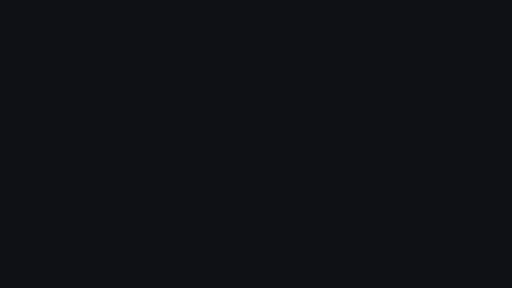
t = 0.00 s
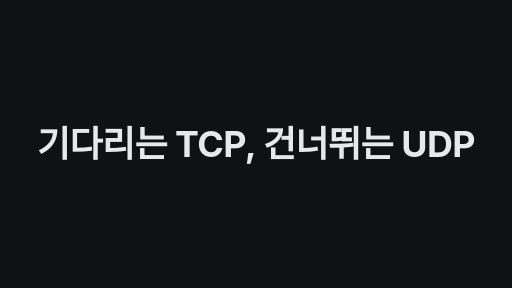
t = 1.67 s
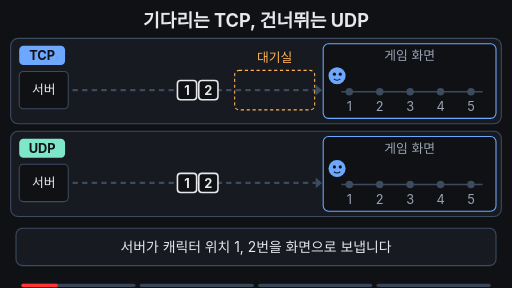
t = 3.33 s
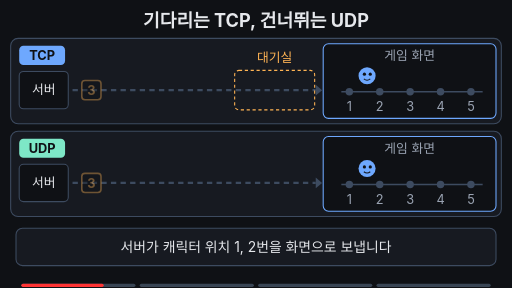
t = 5.00 s
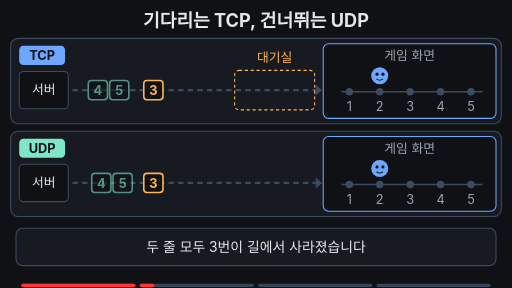
t = 6.67 s
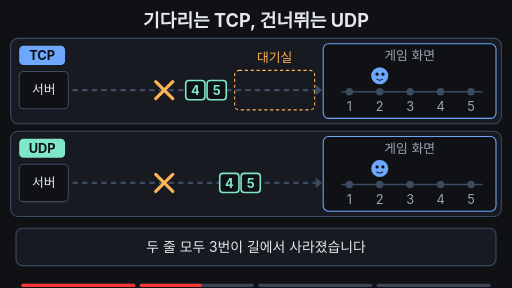
t = 8.33 s

The animated SVG that drew these frames (rendered in a browser with its animation timeline set to each time). Animation: 35 SMIL elements (animate=26,animateTransform=9); frames cover the first 8.33 s, repeats indefinitely.

<svg xmlns="http://www.w3.org/2000/svg" viewBox="0 0 960 540" width="960" height="540" font-family="-apple-system,'Apple SD Gothic Neo','Segoe UI',sans-serif">
<rect width="960" height="540" fill="#0f1115"/>
<text x="480" y="50" font-size="34" font-weight="700" fill="#e6e8ec" text-anchor="middle">기다리는 TCP, 건너뛰는 UDP</text>
<rect x="20" y="72" width="920" height="160" rx="14" fill="#171a21" stroke="#3d4b60" stroke-width="2"/>
<rect x="36" y="86" width="86" height="36" rx="8" fill="#6ea8fe"/><text x="79" y="113" font-size="24" font-weight="700" fill="#0f1115" text-anchor="middle">TCP</text>
<rect x="36" y="134" width="92" height="70" rx="8" fill="#0f1115" stroke="#3d4b60" stroke-width="2"/><text x="82" y="177" font-size="24" fill="#e6e8ec" text-anchor="middle">서버</text>
<line x1="136" y1="169" x2="592" y2="169" stroke="#3d4b60" stroke-width="4" stroke-dasharray="10 8"/><polygon points="592,159 604,169 592,179" fill="#3d4b60"/>
<rect x="440" y="132" width="150" height="74" rx="8" fill="none" stroke="#ffb454" stroke-width="2" stroke-dasharray="6 5"/><text x="515" y="116" font-size="24" fill="#ffb454" text-anchor="middle">대기실</text>
<text x="140" y="113" font-size="24" font-weight="700" fill="#ffb454" opacity="0">3번을 기다리는 중<animate attributeName="opacity" values="0;0;1;1;0;0" keyTimes="0;0.49;0.51;0.66;0.68;1"  dur="16s" repeatCount="indefinite" begin="2s"/></text>
<text x="140" y="113" font-size="24" font-weight="700" fill="#6ea8fe" opacity="0">3번 다시 보냄<animate attributeName="opacity" values="0;0;1;1;0;0" keyTimes="0;0.68;0.70;0.94;0.96;1"  dur="16s" repeatCount="indefinite" begin="2s"/></text>
<rect x="606" y="82" width="324" height="140" rx="10" fill="#0f1115" stroke="#6ea8fe" stroke-width="2"/>
<text x="768" y="112" font-size="24" fill="#9aa3b2" text-anchor="middle">게임 화면<animate attributeName="opacity" values="1;1;0;0;1;1" keyTimes="0;0.49;0.51;0.96;0.98;1"  dur="16s" repeatCount="indefinite" begin="2s"/></text>
<text x="768" y="112" font-size="24" font-weight="700" fill="#ffb454" text-anchor="middle" opacity="0">멈춤…<animate attributeName="opacity" values="0;0;1;1;0;0" keyTimes="0;0.49;0.51;0.85;0.86;1"  dur="16s" repeatCount="indefinite" begin="2s"/></text>
<text x="768" y="112" font-size="24" font-weight="700" fill="#ffb454" text-anchor="middle" opacity="0">한꺼번에 점프!<animate attributeName="opacity" values="0;0;1;1;0;0" keyTimes="0;0.86;0.87;0.94;0.96;1"  dur="16s" repeatCount="indefinite" begin="2s"/></text>
<line x1="640" y1="172" x2="905" y2="172" stroke="#3d4b60" stroke-width="3"/>
<circle cx="655" cy="172" r="7" fill="#3d4b60"/><text x="655" y="208" font-size="24" fill="#9aa3b2" text-anchor="middle">1</text>
<circle cx="712" cy="172" r="7" fill="#3d4b60"/><text x="712" y="208" font-size="24" fill="#9aa3b2" text-anchor="middle">2</text>
<circle cx="769" cy="172" r="7" fill="#3d4b60"/><text x="769" y="208" font-size="24" fill="#9aa3b2" text-anchor="middle">3</text>
<circle cx="826" cy="172" r="7" fill="#3d4b60"/><text x="826" y="208" font-size="24" fill="#9aa3b2" text-anchor="middle">4</text>
<circle cx="883" cy="172" r="7" fill="#3d4b60"/><text x="883" y="208" font-size="24" fill="#9aa3b2" text-anchor="middle">5</text>
<g opacity="0" stroke="#ffb454" stroke-width="6" stroke-linecap="round"><line x1="292" y1="153" x2="324" y2="185"/><line x1="324" y1="153" x2="292" y2="185"/><animate attributeName="opacity" values="0;0;1;1;0;0" keyTimes="0;0.32;0.34;0.80;0.82;1"  dur="16s" repeatCount="indefinite" begin="2s"/></g>
<g transform="translate(0,169)"><g><animateTransform attributeName="transform" type="translate" values="145,0;145,0;560,0;560,0;145,0;145,0" keyTimes="0;0.02;0.16;0.96;0.965;1" dur="16s" repeatCount="indefinite" begin="2s"/><animate attributeName="opacity" values="1;1;0;0;1" keyTimes="0;0.12;0.16;0.97;1"  dur="16s" repeatCount="indefinite" begin="2s"/><rect x="0" y="-18" width="36" height="36" rx="6" fill="#0f1115" stroke="#e6e8ec" stroke-width="3"/><text x="18" y="9" font-size="24" font-weight="700" fill="#e6e8ec" text-anchor="middle">1</text><rect x="40" y="-18" width="36" height="36" rx="6" fill="#0f1115" stroke="#e6e8ec" stroke-width="3"/><text x="58" y="9" font-size="24" font-weight="700" fill="#e6e8ec" text-anchor="middle">2</text></g></g>
<g transform="translate(0,169)"><g opacity="0"><animateTransform attributeName="transform" type="translate" values="145,0;145,0;290,0;290,0;145,0;452,0;452,0;556,0;556,0;145,0" keyTimes="0;0.18;0.31;0.34;0.66;0.80;0.84;0.88;0.96;1" dur="16s" repeatCount="indefinite" begin="2s"/><animate attributeName="opacity" values="0;0;1;1;0;0;1;1;0;0" keyTimes="0;0.18;0.20;0.31;0.34;0.66;0.68;0.86;0.88;1"  dur="16s" repeatCount="indefinite" begin="2s"/><rect x="0" y="-18" width="36" height="36" rx="6" fill="#0f1115" stroke="#ffb454" stroke-width="3"/><text x="18" y="9" font-size="24" font-weight="700" fill="#ffb454" text-anchor="middle">3</text></g></g>
<g transform="translate(0,169)"><g opacity="0"><animateTransform attributeName="transform" type="translate" values="145,0;145,0;496,0;496,0;600,0;600,0;145,0" keyTimes="0;0.28;0.48;0.84;0.88;0.96;1" dur="16s" repeatCount="indefinite" begin="2s"/><animate attributeName="opacity" values="0;0;1;1;0;0" keyTimes="0;0.28;0.30;0.86;0.88;1"  dur="16s" repeatCount="indefinite" begin="2s"/><rect x="0" y="-18" width="36" height="36" rx="6" fill="#0f1115" stroke="#7ee7c7" stroke-width="3"/><text x="18" y="9" font-size="24" font-weight="700" fill="#7ee7c7" text-anchor="middle">4</text><rect x="40" y="-18" width="36" height="36" rx="6" fill="#0f1115" stroke="#7ee7c7" stroke-width="3"/><text x="58" y="9" font-size="24" font-weight="700" fill="#7ee7c7" text-anchor="middle">5</text></g></g>
<g transform="translate(0,142)"><g><animateTransform attributeName="transform" type="translate" values="632,0;632,0;655,0;712,0;712,0;797,-34;883,0;883,0;632,0;632,0" keyTimes="0;0.14;0.17;0.20;0.86;0.875;0.89;0.965;0.975;1" dur="16s" repeatCount="indefinite" begin="2s"/><animate attributeName="opacity" values="1;1;0;0;1" keyTimes="0;0.95;0.965;0.975;1"  dur="16s" repeatCount="indefinite" begin="2s"/><circle r="16" fill="#6ea8fe"/><circle cx="-5" cy="-3" r="3" fill="#0f1115"/><circle cx="6" cy="-3" r="3" fill="#0f1115"/><path d="M-6,6 Q0,11 6,6" stroke="#0f1115" stroke-width="2" fill="none"/></g></g>
<rect x="20" y="246" width="920" height="160" rx="14" fill="#171a21" stroke="#3d4b60" stroke-width="2"/>
<rect x="36" y="260" width="86" height="36" rx="8" fill="#7ee7c7"/><text x="79" y="287" font-size="24" font-weight="700" fill="#0f1115" text-anchor="middle">UDP</text>
<rect x="36" y="308" width="92" height="70" rx="8" fill="#0f1115" stroke="#3d4b60" stroke-width="2"/><text x="82" y="351" font-size="24" fill="#e6e8ec" text-anchor="middle">서버</text>
<line x1="136" y1="343" x2="592" y2="343" stroke="#3d4b60" stroke-width="4" stroke-dasharray="10 8"/><polygon points="592,333 604,343 592,353" fill="#3d4b60"/>
<text x="140" y="287" font-size="24" font-weight="700" fill="#7ee7c7" opacity="0">3번은 건너뜀<animate attributeName="opacity" values="0;0;1;1;0;0" keyTimes="0;0.49;0.51;0.94;0.96;1"  dur="16s" repeatCount="indefinite" begin="2s"/></text>
<rect x="606" y="256" width="324" height="140" rx="10" fill="#0f1115" stroke="#6ea8fe" stroke-width="2"/>
<text x="768" y="286" font-size="24" fill="#9aa3b2" text-anchor="middle">게임 화면</text>
<line x1="640" y1="346" x2="905" y2="346" stroke="#3d4b60" stroke-width="3"/>
<circle cx="655" cy="346" r="7" fill="#3d4b60"/><text x="655" y="382" font-size="24" fill="#9aa3b2" text-anchor="middle">1</text>
<circle cx="712" cy="346" r="7" fill="#3d4b60"/><text x="712" y="382" font-size="24" fill="#9aa3b2" text-anchor="middle">2</text>
<circle cx="769" cy="346" r="7" fill="#3d4b60"/><text x="769" y="382" font-size="24" fill="#9aa3b2" text-anchor="middle">3</text>
<circle cx="826" cy="346" r="7" fill="#3d4b60"/><text x="826" y="382" font-size="24" fill="#9aa3b2" text-anchor="middle">4</text>
<circle cx="883" cy="346" r="7" fill="#3d4b60"/><text x="883" y="382" font-size="24" fill="#9aa3b2" text-anchor="middle">5</text>
<g opacity="0" stroke="#ffb454" stroke-width="6" stroke-linecap="round"><line x1="292" y1="327" x2="324" y2="359"/><line x1="324" y1="327" x2="292" y2="359"/><animate attributeName="opacity" values="0;0;1;1;0;0" keyTimes="0;0.32;0.34;0.94;0.96;1"  dur="16s" repeatCount="indefinite" begin="2s"/></g>
<g transform="translate(0,343)"><g><animateTransform attributeName="transform" type="translate" values="145,0;145,0;560,0;560,0;145,0;145,0" keyTimes="0;0.02;0.16;0.96;0.965;1" dur="16s" repeatCount="indefinite" begin="2s"/><animate attributeName="opacity" values="1;1;0;0;1" keyTimes="0;0.12;0.16;0.97;1"  dur="16s" repeatCount="indefinite" begin="2s"/><rect x="0" y="-18" width="36" height="36" rx="6" fill="#0f1115" stroke="#e6e8ec" stroke-width="3"/><text x="18" y="9" font-size="24" font-weight="700" fill="#e6e8ec" text-anchor="middle">1</text><rect x="40" y="-18" width="36" height="36" rx="6" fill="#0f1115" stroke="#e6e8ec" stroke-width="3"/><text x="58" y="9" font-size="24" font-weight="700" fill="#e6e8ec" text-anchor="middle">2</text></g></g>
<g transform="translate(0,343)"><g opacity="0"><animateTransform attributeName="transform" type="translate" values="145,0;145,0;290,0;290,0;145,0" keyTimes="0;0.18;0.31;0.34;1" dur="16s" repeatCount="indefinite" begin="2s"/><animate attributeName="opacity" values="0;0;1;1;0;0" keyTimes="0;0.18;0.20;0.31;0.34;1"  dur="16s" repeatCount="indefinite" begin="2s"/><rect x="0" y="-18" width="36" height="36" rx="6" fill="#0f1115" stroke="#ffb454" stroke-width="3"/><text x="18" y="9" font-size="24" font-weight="700" fill="#ffb454" text-anchor="middle">3</text></g></g>
<g transform="translate(0,343)"><g opacity="0"><animateTransform attributeName="transform" type="translate" values="145,0;145,0;560,0;560,0;145,0" keyTimes="0;0.28;0.46;0.96;1" dur="16s" repeatCount="indefinite" begin="2s"/><animate attributeName="opacity" values="0;0;1;1;0;0" keyTimes="0;0.28;0.30;0.44;0.48;1"  dur="16s" repeatCount="indefinite" begin="2s"/><rect x="0" y="-18" width="36" height="36" rx="6" fill="#0f1115" stroke="#7ee7c7" stroke-width="3"/><text x="18" y="9" font-size="24" font-weight="700" fill="#7ee7c7" text-anchor="middle">4</text><rect x="40" y="-18" width="36" height="36" rx="6" fill="#0f1115" stroke="#7ee7c7" stroke-width="3"/><text x="58" y="9" font-size="24" font-weight="700" fill="#7ee7c7" text-anchor="middle">5</text></g></g>
<g transform="translate(0,316)"><g><animateTransform attributeName="transform" type="translate" values="632,0;632,0;655,0;712,0;712,0;826,0;883,0;883,0;632,0;632,0" keyTimes="0;0.14;0.17;0.20;0.48;0.54;0.60;0.965;0.975;1" dur="16s" repeatCount="indefinite" begin="2s"/><animate attributeName="opacity" values="1;1;0;0;1" keyTimes="0;0.95;0.965;0.975;1"  dur="16s" repeatCount="indefinite" begin="2s"/><circle r="16" fill="#6ea8fe"/><circle cx="-5" cy="-3" r="3" fill="#0f1115"/><circle cx="6" cy="-3" r="3" fill="#0f1115"/><path d="M-6,6 Q0,11 6,6" stroke="#0f1115" stroke-width="2" fill="none"/></g></g>
<rect x="30" y="428" width="900" height="70" rx="12" fill="#171a21" stroke="#3d4b60" stroke-width="2"/>
<text x="480" y="473" font-size="26" font-weight="400" fill="#e6e8ec" text-anchor="middle">서버가 캐릭터 위치 1, 2번을 화면으로 보냅니다<animate attributeName="opacity" values="1;1;0;0;1" keyTimes="0;0.23;0.25;0.975;1"  dur="16s" repeatCount="indefinite" begin="2s"/></text>
<text x="480" y="473" font-size="26" font-weight="400" fill="#e6e8ec" text-anchor="middle" opacity="0">두 줄 모두 3번이 길에서 사라졌습니다<animate attributeName="opacity" values="0;0;1;1;0;0" keyTimes="0;0.25;0.27;0.48;0.50;1"  dur="16s" repeatCount="indefinite" begin="2s"/></text>
<text x="480" y="473" font-size="26" font-weight="400" fill="#e6e8ec" text-anchor="middle" opacity="0">TCP는 3번을 기다리며 멈추고, UDP는 4·5번으로 넘어갑니다<animate attributeName="opacity" values="0;0;1;1;0;0" keyTimes="0;0.50;0.52;0.77;0.79;1"  dur="16s" repeatCount="indefinite" begin="2s"/></text>
<text x="480" y="473" font-size="26" font-weight="700" fill="#7ee7c7" text-anchor="middle" opacity="0">실시간 게임은 최신이 우선이라 UDP를 씁니다<animate attributeName="opacity" values="0;0;1;1;0;0" keyTimes="0;0.79;0.80;0.95;0.975;1"  dur="16s" repeatCount="indefinite" begin="2s"/></text>

<g aria-label="재생 진행 막대" data-stage-count="4"><g class="progress-segment" data-stage="1"><rect x="40" y="532" width="214" height="6" rx="3" fill="#394554"/><rect x="40" y="532" width="0" height="6" rx="3" fill="#ff3434"><animate begin="2s" attributeName="width" values="0;214;214" keyTimes="0;0.260000;1" dur="16s" repeatCount="indefinite"/></rect></g><g class="progress-segment" data-stage="2"><rect x="262" y="532" width="214" height="6" rx="3" fill="#394554"/><rect x="262" y="532" width="0" height="6" rx="3" fill="#ff3434"><animate begin="2s" attributeName="width" values="0;0;214;214" keyTimes="0;0.260000;0.510000;1" dur="16s" repeatCount="indefinite"/></rect></g><g class="progress-segment" data-stage="3"><rect x="484" y="532" width="214" height="6" rx="3" fill="#394554"/><rect x="484" y="532" width="0" height="6" rx="3" fill="#ff3434"><animate begin="2s" attributeName="width" values="0;0;214;214" keyTimes="0;0.510000;0.790000;1" dur="16s" repeatCount="indefinite"/></rect></g><g class="progress-segment" data-stage="4"><rect x="706" y="532" width="214" height="6" rx="3" fill="#394554"/><rect x="706" y="532" width="0" height="6" rx="3" fill="#ff3434"><animate begin="2s" attributeName="width" values="0;0;214" keyTimes="0;0.790000;1" dur="16s" repeatCount="indefinite"/></rect></g></g><g id="title-intro"><rect x="0" y="0" width="960" height="540" fill="#0f1115"/><g opacity="0"><text x="480" y="293.586" text-anchor="middle" font-size="67.3879" font-weight="750" letter-spacing="-1" fill="#e6e8ec">기다리는 TCP, 건너뛰는 UDP</text><animate attributeName="opacity" values="0;1;1;0;0" keyTimes="0;0.022222;0.094444;0.111111;1" dur="18s" repeatCount="indefinite"/><animateTransform attributeName="transform" type="translate" values="0 28;0 0;0 0;0 -32;0 -32" keyTimes="0;0.022222;0.094444;0.111111;1" dur="18s" repeatCount="indefinite"/></g><animate attributeName="opacity" values="1;1;0;0" keyTimes="0;0.094444;0.111111;1" dur="18s" repeatCount="indefinite"/></g></svg>
